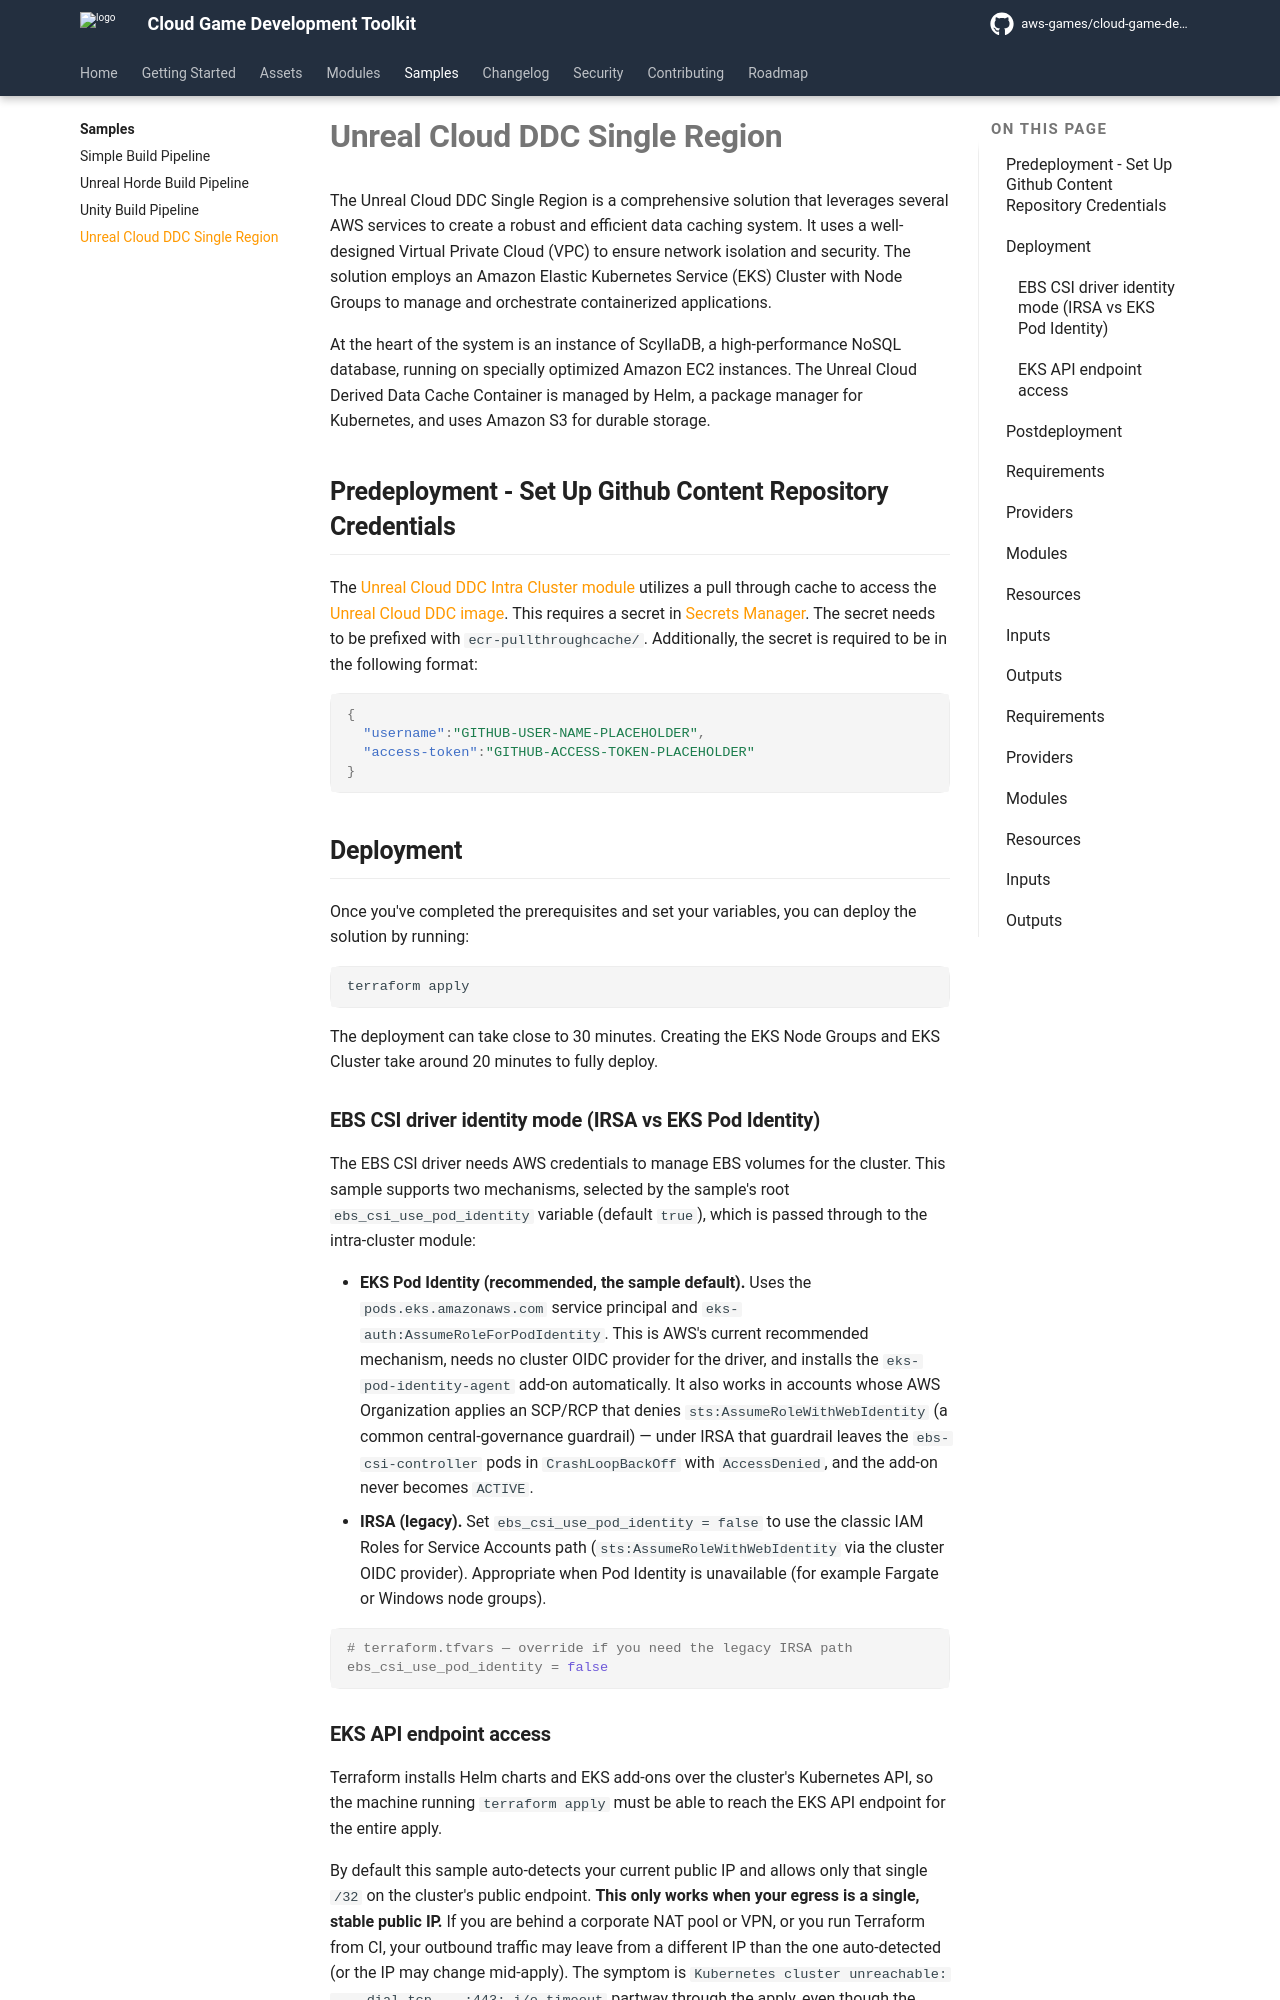

repository: aws-games/cloud-game-development-toolkit · page: v1.1.9/samples/unreal-cloud-ddc-single-region/index.html · generator: mkdocs

# Unreal Cloud DDC Single Region

The Unreal Cloud DDC Single Region is a comprehensive solution that leverages several AWS services to create a robust and efficient data caching system. It uses a well-designed Virtual Private Cloud (VPC) to ensure network isolation and security. The solution employs an Amazon Elastic Kubernetes Service (EKS) Cluster with Node Groups to manage and orchestrate containerized applications.

At the heart of the system is an instance of ScyllaDB, a high-performance NoSQL database, running on specially optimized Amazon EC2 instances. The Unreal Cloud Derived Data Cache Container is managed by Helm, a package manager for Kubernetes, and uses Amazon S3 for durable storage.

## Predeployment - Set Up Github Content Repository Credentials

The [Unreal Cloud DDC Intra Cluster module](../../modules/unreal/unreal-cloud-ddc/unreal-cloud-ddc-intra-cluster/README.md) utilizes a pull through cache to access the [Unreal Cloud DDC image](https://github.com/orgs/EpicGames/packages/container/package/unreal-cloud-ddc). This requires a secret in [Secrets Manager](https://aws.amazon.com/secrets-manager/). The secret needs to be prefixed with ````ecr-pullthroughcache/````. Additionally, the secret is required to be in the following format:

```json
{
  "username":"GITHUB-USER-NAME-PLACEHOLDER",
  "access-token":"GITHUB-ACCESS-TOKEN-PLACEHOLDER"
}
```

## Deployment

Once you've completed the prerequisites and set your variables, you can deploy the solution by running:

``` bash
terraform apply
```

The deployment can take close to 30 minutes. Creating the EKS Node Groups and EKS Cluster take around 20 minutes to fully deploy.

### EBS CSI driver identity mode (IRSA vs EKS Pod Identity)

The EBS CSI driver needs AWS credentials to manage EBS volumes for the cluster.
This sample supports two mechanisms, selected by the sample's root
`ebs_csi_use_pod_identity` variable (default `true`), which is passed through
to the intra-cluster module:

- **EKS Pod Identity (recommended, the sample default).** Uses the
  `pods.eks.amazonaws.com` service principal and
  `eks-auth:AssumeRoleForPodIdentity`. This is AWS's current recommended
  mechanism, needs no cluster OIDC provider for the driver, and installs the
  `eks-pod-identity-agent` add-on automatically. It also works in accounts whose
  AWS Organization applies an SCP/RCP that denies
  `sts:AssumeRoleWithWebIdentity` (a common central-governance guardrail) —
  under IRSA that guardrail leaves the `ebs-csi-controller` pods in
  `CrashLoopBackOff` with `AccessDenied`, and the add-on never becomes `ACTIVE`.
- **IRSA (legacy).** Set `ebs_csi_use_pod_identity = false` to use the classic
  IAM Roles for Service Accounts path (`sts:AssumeRoleWithWebIdentity` via the
  cluster OIDC provider). Appropriate when Pod Identity is unavailable (for
  example Fargate or Windows node groups).

```hcl
# terraform.tfvars — override if you need the legacy IRSA path
ebs_csi_use_pod_identity = false
```
